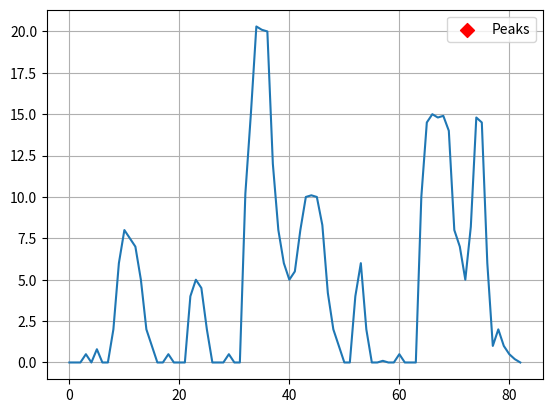

Reproduce this figure in Python.
"""-----------------------------------------------------------------------------
Completer la fonction PeakDetect declaree ci-dessous,
s'inspirer du source disponible au lien suivant (fonction "peakdetect") :
[redacted]
-----------------------------------------------------------------------------"""

#-------------------------------------------------------------------------------
def PeakDetect(Values, Delta):
   return []
#-------------------------------------------------------------------------------

import os; os.system('cls')
import matplotlib.pyplot as plt

#Defining the x and y arrays
y = [0, 0, 0, 0.5, 0, 0.8, 0, 0, 2, 6, 8, 7.5, 7, 5, 2, 1, 0, 0, 0.5, 0, 0, 0,
4, 5, 4.5, 2, 0, 0, 0, 0.5, 0, 0, 10.2, 15, 20.3, 20.1, 20, 12, 8, 6, 5, 5.5,
8, 10, 10.1, 10, 8.3, 4.2, 2, 1, 0, 0, 4, 6, 2, 0, 0, 0.1, 0, 0, 0.5, 0, 0, 0,
10, 14.5, 15, 14.8, 14.9, 14, 8, 7,5, 8.2, 14.8, 14.5, 6, 1, 2, 1, 0.5, 0.2, 0]

x = range(len(y))

#Find peaks
peak_pos    : int   = []
peak_height : float = []

peak_pos = PeakDetect(Values = y, Delta = 2)
for item in peak_pos:
   peak_height.append(y[item])

#Plotting
fig = plt.figure("Plotting peak detection")
ax  = fig.subplots()

ax.plot(x,y)
ax.scatter(peak_pos, peak_height, color = 'r', s = 50, marker = 'D', label = 'Peaks')
ax.legend()
ax.grid()

plt.show()
